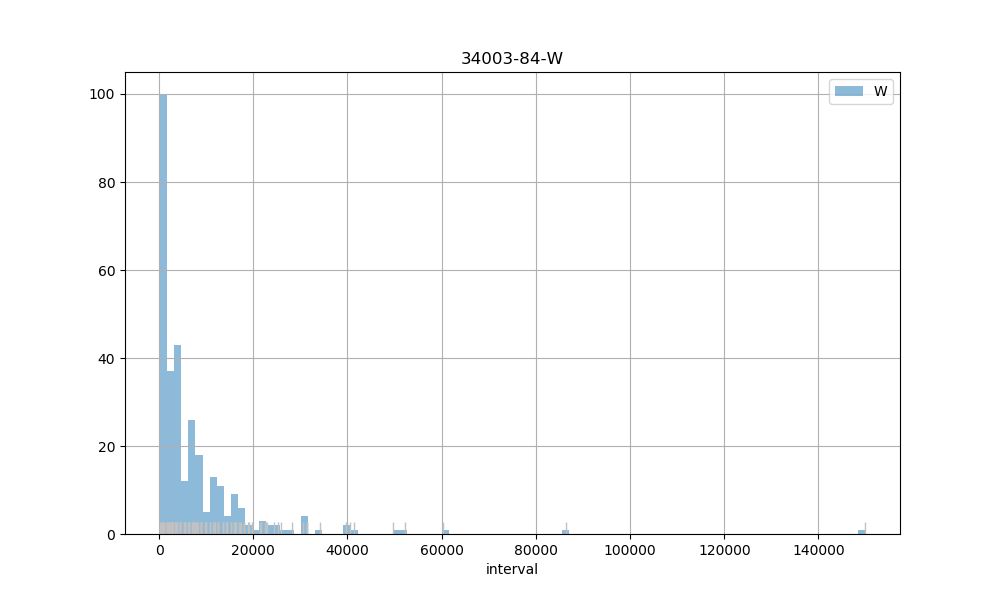

Values plotted in this chart, from the file beside it:
count, 309.00
mean, 7586
std, 12760
min, 258
25%, 922
50%, 3695
75%, 8992
max, 149826
